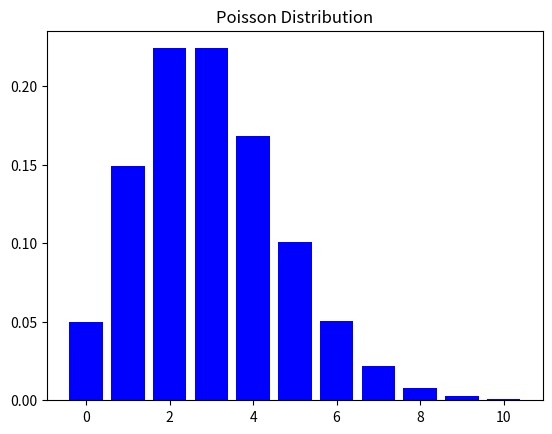

This figure's Python source:
import matplotlib.pyplot as plt
import numpy as np
from scipy.stats import poisson

# Poisson distribution with λ = 4
λ = 3  # rate parameter

# Plot a bar plot
x = np.linspace(0, 10, 11)
y = poisson.pmf(x, λ)
plt.bar(x, y, color='blue')
plt.title('Poisson Distribution')
plt.show()
